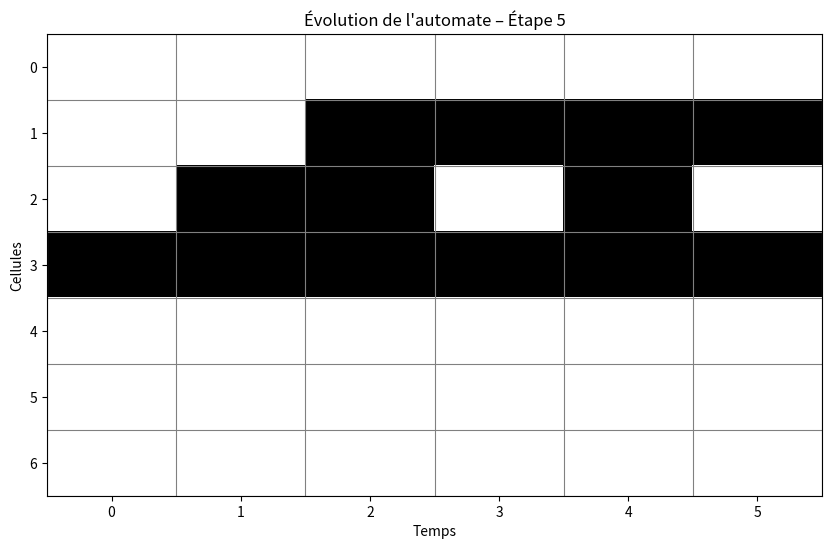
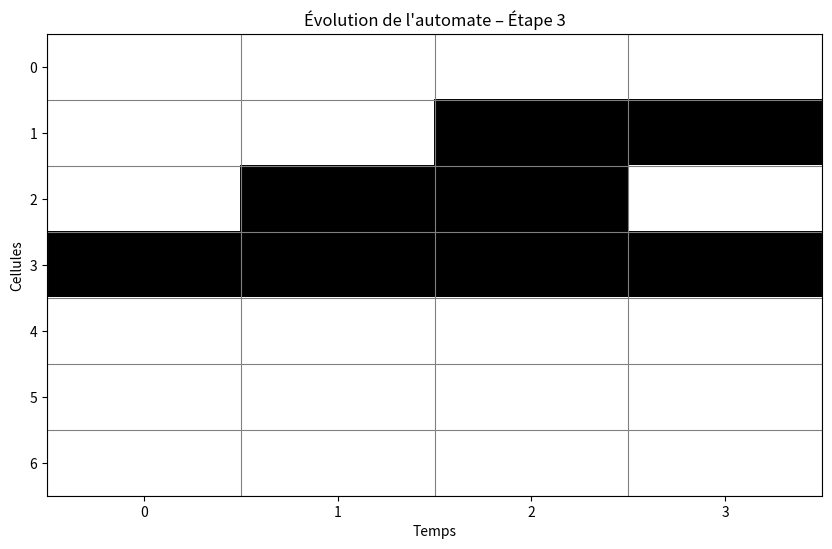

Here is the Python script that generated these plots, in order:
# Question 1 :
class Automate_Cellulaire:
    def __init__(self, etats, transition):
        self.etats = set(etats)
        self.transition = dict(transition) #forme de transition lorsqu'on appelle : {(gauche, milieu, droite): VALEUR milieur en t+1}

        #ajout transition par defaut: f(□,□,□) = □
        self.transition[("□", "□", "□")] = "□"

    def get_etats(self):
        return self.etats
    
    def get_transition(self):
        return self.transition
    
    def get_etat_apres_transition(self, gauche, milieu, droite):
        return self.transition.get((gauche, milieu, droite), milieu)
    

#Question 2 :
class Configuration:
    def __init__(self, l_etats):
        self.l_etats = list(l_etats)
        self.valeur_par_defaut = "□"

    def get_list_etats(self):
        return self.l_etats
    
    def get_index_etat(self, index):
        if index < 0 or index > len(self.l_etats) - 1:
            return self.valeur_par_defaut
        else:
            return self.l_etats[index]
    
    #surcharge utile
    def __len__(self):
        return len(self.l_etats)


#Question 3 :
def lire_automate_mot_via_fichier(nom_fichier):
    etats = set()
    transitions = {}
    mot = []

    with open(nom_fichier, "r") as fichier:

        for ligne in fichier:
            ligne = ligne.strip()
            if not ligne:
                continue
            if ligne.startswith("mot ="):
                mot = list(ligne.split("=", 1)[1].strip())
            elif '=>' in ligne:
                gauche, droite = ligne.split("=>")
                cle_triplet = tuple(gauche.strip().split())
                valeur = droite.strip()
                transitions[cle_triplet] = valeur

                #on ajoute les etats vu pdt la boucle
                etats.update(cle_triplet)
                etats.add(valeur)
                
    return Automate_Cellulaire(etats, transitions), Configuration(mot)


#Question 4 :
def configuration_suivante(automate, configuration):
    config_suivante = []
    for i in range(len(configuration)):
        gauche, milieu, droite = configuration.get_index_etat(i-1), configuration.get_index_etat(i), configuration.get_index_etat(i+1)
        config_suivante.append(automate.get_etat_apres_transition(gauche, milieu, droite))
    
    return Configuration(config_suivante)

#Question 5 :
def simule_calcul_automate(mot, automate, N_etapes = None, Transi_p = None, Config_pareil = False):
    Config = Configuration(mot)
    l_configs = [Config.get_list_etats()]
    etape = 0

    while True:
        ancienne_config = Config.get_list_etats()
        Config = configuration_suivante(automate, Config)
        nouvelle_config = Config.get_list_etats()
        l_configs.append(nouvelle_config)
        etape += 1

        #mode 1
        if N_etapes is not None and etape >= N_etapes:
            break

        #mode 2
        if Transi_p is not None:
            for i in range(len(ancienne_config)):
                triplet = (ancienne_config[i - 1] if i > 0 else 0, ancienne_config[i], ancienne_config[i + 1] if i < len(ancienne_config) - 1 else 0)
                if triplet == Transi_p:
                    return l_configs

        #mode 3
        if Config_pareil and nouvelle_config == ancienne_config:
            break

    return l_configs


#Question 6 :
import matplotlib.pyplot as plt
import numpy as np
import time

def simule_calcul_automate_graphique(mot, automate, N_etapes=None, Transi_p=None, Config_pareil=False):
    Config = Configuration(mot)
    l_configs = [Config.get_list_etats()]
    etape = 0

    plt.ion()
    fig, ax = plt.subplots(figsize=(10, 6))

    while True:
        ancienne_config = Config.get_list_etats()
        Config = configuration_suivante(automate, Config)
        nouvelle_config = Config.get_list_etats()
        l_configs.append(nouvelle_config)
        etape += 1

        data = np.array(l_configs).T  # chaque ligne = une cellule, chaque colonne = un temps

        ax.clear()
        im = ax.imshow(data, cmap='Greys', aspect='auto', interpolation='none')

        # delimiter chaque cellule
        ax.set_xticks(np.arange(data.shape[1] + 1) - 0.5, minor=True)
        ax.set_yticks(np.arange(data.shape[0] + 1) - 0.5, minor=True)
        ax.grid(which="minor", color="gray", linestyle='-', linewidth=0.8)
        ax.tick_params(which="minor", bottom=False, left=False)

        # ajouts visuels
        ax.set_title(f"Évolution de l'automate – Étape {etape}")
        ax.set_xlabel("Temps")
        ax.set_ylabel("Cellules")
        ax.set_xticks(np.arange(data.shape[1]))
        ax.set_yticks(np.arange(data.shape[0]))

        fig.canvas.draw()
        plt.pause(0.4)

        if N_etapes is not None and etape >= N_etapes:
            break

        if Transi_p is not None:
            for i in range(len(ancienne_config)):
                triplet = (
                    ancienne_config[i - 1] if i > 0 else 0,
                    ancienne_config[i],
                    ancienne_config[i + 1] if i < len(ancienne_config) - 1 else 0
                )
                if triplet == Transi_p:
                    plt.ioff()
                    plt.show()
                    return l_configs

        if Config_pareil and nouvelle_config == ancienne_config:
            break

    plt.ioff()
    plt.show()
    return l_configs


""" BELEK ON CONSIDERE QUE LES VALEUR INEXISTANT C'EST □ """

#on fait les tests dans le main avec comme transi la regle 110 comme dans le dm
def main():
    A = Automate_Cellulaire([0,1], {(1, 1, 1): 0, (1, 1, 0): 1, (1, 0, 1): 1, (1, 0, 0): 0, (0, 1, 1): 1, (0, 1, 0): 1, (0, 0, 1): 1, (0, 0, 0): 0})
    
    """ print(A.get_etats())

    print(A.get_transition())

    print(A.get_etat_apres_transition(0,1,1))

    question3 = lire_automate_mot_via_fichier("question3.txt")
    print(question3[0].get_transition()) """

    C = Configuration([0,1,1,0,1,0,0,1,1])
    """ question4 = configuration_suivante(A,C)
    print(question4.l_etats) """

    print(simule_calcul_automate([0,0,0,1,0,0,0], A, N_etapes = 5))
    print(simule_calcul_automate([0,0,0,1,0,0,0], A, Transi_p = (1,1,1)))
    """ print(simule_calcul_automate([0,0,0,1,0,0,0], A, Config_pareil = True)) """  #boucle infini avec l'exemple actuel mais ca marche ;)

    print(simule_calcul_automate_graphique([0,0,0,1,0,0,0], A, N_etapes = 5))
    print(simule_calcul_automate_graphique([0,0,0,1,0,0,0], A, Transi_p = (1,1,1)))


if __name__ == "__main__":
    main()
